Image classification data set "data" (guidouche/DataMiningProject on GitHub). Class labels (5): etoile, lune, nuage, para, soleil.

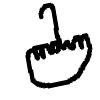
Label: para

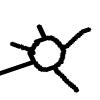
Label: soleil

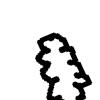
Label: nuage

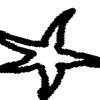
Label: etoile

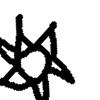
Label: soleil

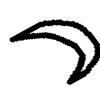
Label: lune
